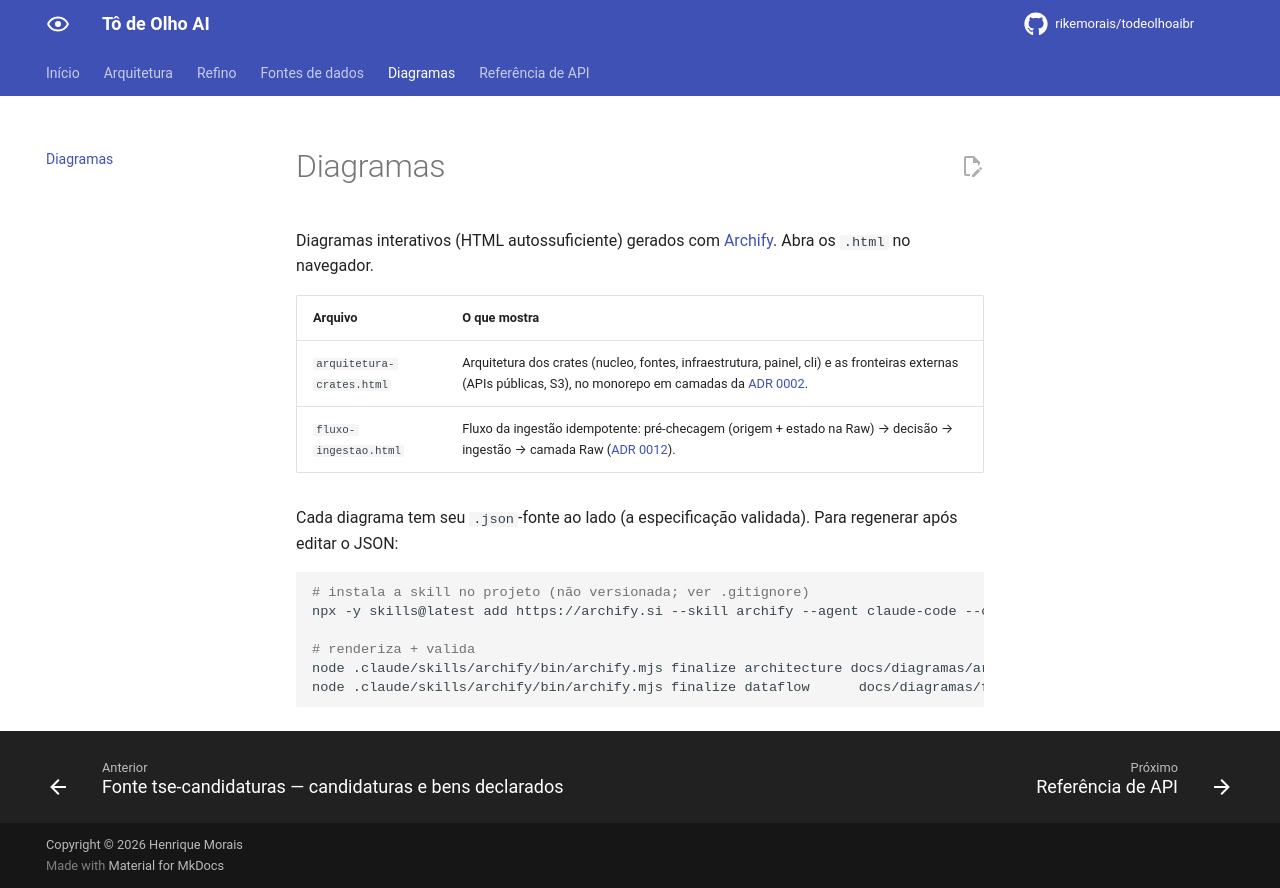

repository: rikemorais/todeolhoaibr · page: 0.125/diagramas/index.html · generator: mkdocs

# Diagramas

Diagramas interativos (HTML autossuficiente) gerados com [Archify](https://github.com/tt-a1i/archify).
Abra os `.html` no navegador.

| Arquivo | O que mostra |
|---|---|
| `arquitetura-crates.html` | Arquitetura dos crates (nucleo, fontes, infraestrutura, painel, cli) e as fronteiras externas (APIs públicas, S3), no monorepo em camadas da [ADR 0002](../adr/0002-monorepo-em-camadas.md). |
| `fluxo-ingestao.html` | Fluxo da ingestão idempotente: pré-checagem (origem + estado na Raw) → decisão → ingestão → camada Raw ([ADR 0012](../adr/0012-pre-checagem-idempotente.md)). |

Cada diagrama tem seu `.json`-fonte ao lado (a especificação validada). Para regenerar após editar o JSON:

```bash
# instala a skill no projeto (não versionada; ver .gitignore)
npx -y skills@latest add https://archify.si --skill archify --agent claude-code --copy --yes

# renderiza + valida
node .claude/skills/archify/bin/archify.mjs finalize architecture docs/diagramas/arquitetura-crates.json docs/diagramas/arquitetura-crates.html --quality showcase
node .claude/skills/archify/bin/archify.mjs finalize dataflow      docs/diagramas/fluxo-ingestao.json    docs/diagramas/fluxo-ingestao.html    --quality showcase
```
